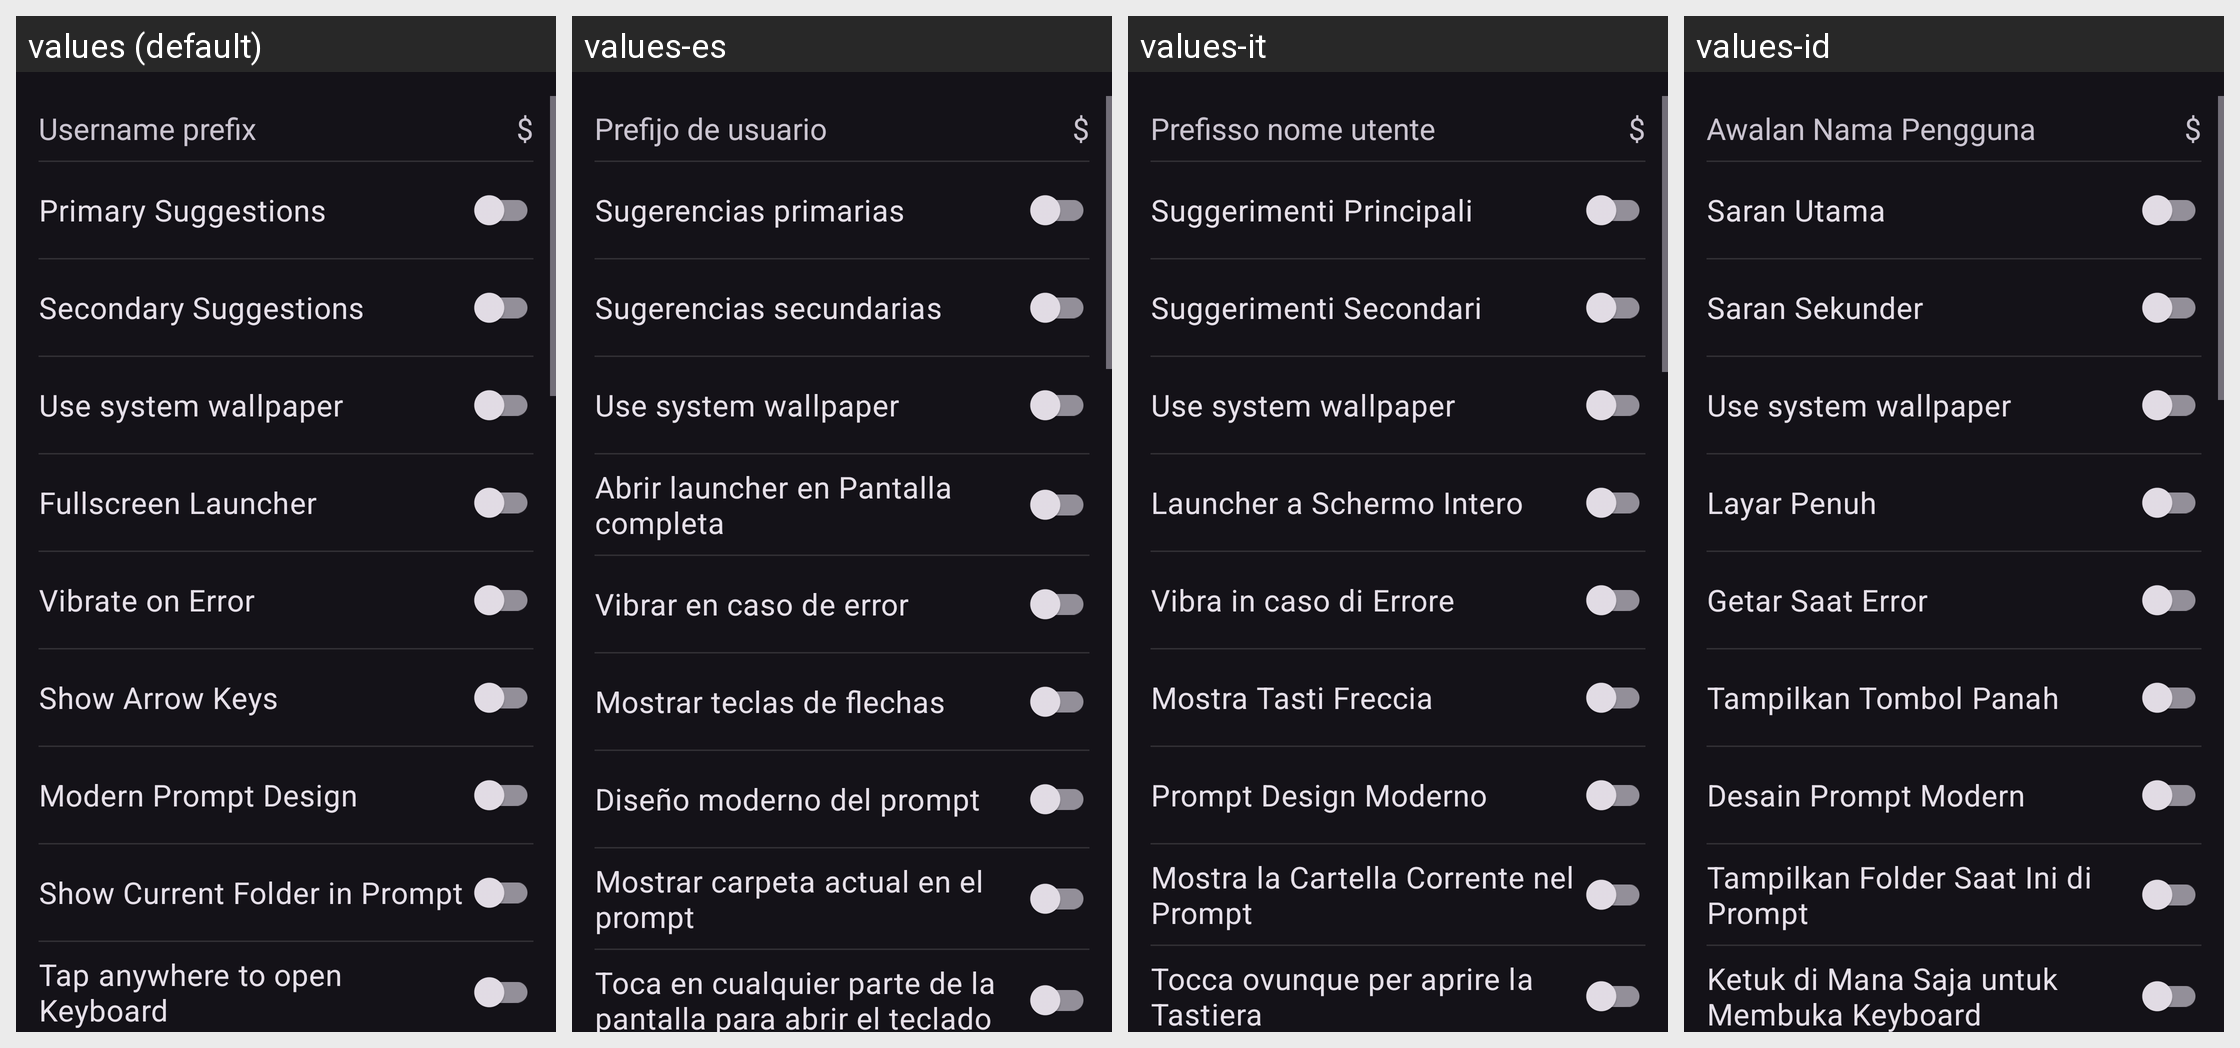

Strings drawn on this Android screen and how each of the app's shown locales translates them:
Android screen res/layout/activity_settings.xml rendered under 4 locales, left to right: values (default), values-es, values-it, values-id. Device: Nexus 5 (rendered at 1080×1920; each locale shown at half size, 540×960, under a caption strip naming it); theme Theme.Material3.Dark.
Other locales in the repository, not shown: values-hu, values-ru, values-sr, values-uk.
Strings drawn on this screen, with the default value and each locale's value (text and hints the layout hard-codes, and strings that could not be matched under every locale, appear in the picture but are not listed):

username_prefix
  values: Username prefix
  values-es: Prefijo de usuario
  values-it: Prefisso nome utente
  values-id: Awalan Nama Pengguna

primary_suggestions
  values: Primary Suggestions
  values-es: Sugerencias primarias
  values-it: Suggerimenti Principali
  values-id: Saran Utama

secondary_suggestions
  values: Secondary Suggestions
  values-es: Sugerencias secundarias
  values-it: Suggerimenti Secondari
  values-id: Saran Sekunder

use_system_wallpaper
  values: Use system wallpaper
  values-es: Use system wallpaper
  values-it: Use system wallpaper
  values-id: Use system wallpaper  [not translated; the default value is used]

fullscreen_launcher
  values: Fullscreen Launcher
  values-es: Abrir launcher en Pantalla completa
  values-it: Launcher a Schermo Intero
  values-id: Layar Penuh

vibrate_on_error
  values: Vibrate on Error
  values-es: Vibrar en caso de error
  values-it: Vibra in caso di Errore
  values-id: Getar Saat Error

show_arrow_keys
  values: Show Arrow Keys
  values-es: Mostrar teclas de flechas
  values-it: Mostra Tasti Freccia
  values-id: Tampilkan Tombol Panah

modern_prompt_design
  values: Modern Prompt Design
  values-es: Diseño moderno del prompt
  values-it: Prompt Design Moderno
  values-id: Desain Prompt Modern

show_current_folder_in_prompt
  values: Show Current Folder in Prompt
  values-es: Mostrar carpeta actual en el prompt
  values-it: Mostra la Cartella Corrente nel Prompt
  values-id: Tampilkan Folder Saat Ini di Prompt

tap_anywhere_to_open_keyboard
  values: Tap anywhere to open Keyboard
  values-es: Toca en cualquier parte de la pantalla para abrir el teclado
  values-it: Tocca ovunque per aprire la Tastiera
  values-id: Ketuk di Mana Saja untuk Membuka Keyboard
